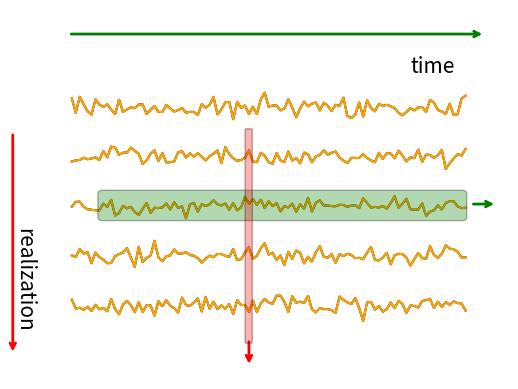

Python code for this plot:
#!/usr/bin/env python3
# -*- coding: utf-8 -*-
"""
Created on Fri Apr 13 10:54:25 2018

[redacted]
"""
import matplotlib.pyplot as plt
import numpy as np
import pandas as pd

T=100
N=5
m=1.
np.random.seed(1934)

noise=pd.DataFrame(np.random.normal(0,1,size=[N,T+1]),index=range(1,N+1))
x=pd.DataFrame(index=range(1,N+1),columns=range(0,T+1))
x.iloc[:,0]=np.random.normal(0,1,size=N)

for t in range(1,T+1):
    x.iloc[:,t]=x.iloc[:,t-1]*(1-m)+noise.iloc[:,t-1]

fig=plt.figure()

ax=x.iloc[1,:].plot(linestyle='-',color='black')
plt.plot(range(0,T+1),x.iloc[2,:]-10,linestyle='-',color='black')
plt.plot(range(0,T+1),x.iloc[3,:]-20,linestyle='-',color='black')
plt.plot(range(0,T+1),x.iloc[4,:]-30,linestyle='-',color='black')
plt.plot(range(0,T+1),x.iloc[0,:]-40,linestyle='-',color='black')

plt.ylim([-55,20])
plt.xlim([-15,111])
plt.axis('off')

ax.annotate('',\
            xy=(105,15), xycoords='data',\
            xytext=(-300, 0), textcoords='offset points',\
            arrowprops=dict(color='green',arrowstyle="->",linewidth=2))
ax.annotate(r' $\hspace{17.4}$ ',\
            xy=(110,-21), xycoords='data',\
            xytext=(-290, 0), textcoords='offset points',\
            size=15,\
            bbox=dict(boxstyle='round,pad=0.2', fc='green', alpha=0.3))
ax.annotate('',\
            xy=(108,-19.5), xycoords='data',\
            xytext=(-19, 0), textcoords='offset points',\
            arrowprops=dict(color='green',arrowstyle="->",linewidth=2))
ax.annotate('',\
            xy=(-15,-50), xycoords='data',\
            xytext=(0, 160), textcoords='offset points',\
            arrowprops=dict(color='red',arrowstyle="->",linewidth=2))
ax.annotate('',\
            xy=(45,-52.5), xycoords='data',\
            xytext=(0, 20), textcoords='offset points',\
            arrowprops=dict(color='red',arrowstyle="->",linewidth=2,linestyle='-'))
ax.annotate(r' $\hspace{39}$ ',\
            xy=(45,-55), xycoords='data',\
            xytext=(-2, 28), textcoords='offset points',\
            size=4,\
            bbox=dict(boxstyle='round,pad=0.2', fc='red', alpha=0.3),rotation=90)
ax.annotate('time',\
            xy=(93,3), xycoords='data',\
            xytext=(-20, 15), textcoords='offset points',size=15)
ax.annotate('realization',\
            xy=(-15,-50), xycoords='data',\
            xytext=(0, 20), textcoords='offset points',rotation=-90,size=15)
plt.plot(range(0,T+1),x.iloc[1,:],linestyle='-',color='orange')
plt.plot(range(0,T+1),x.iloc[2,:]-10,linestyle='-',color='orange')
plt.plot(range(0,T+1),x.iloc[3,:]-20,linestyle='-',color='orange')
plt.plot(range(0,T+1),x.iloc[4,:]-30,linestyle='-',color='orange')
plt.plot(range(0,T+1),x.iloc[0,:]-40,linestyle='-',color='orange')
plt.xlabel('r$t$',fontsize=16)
plt.savefig("./Fig1.pdf", bbox_inches='tight')
